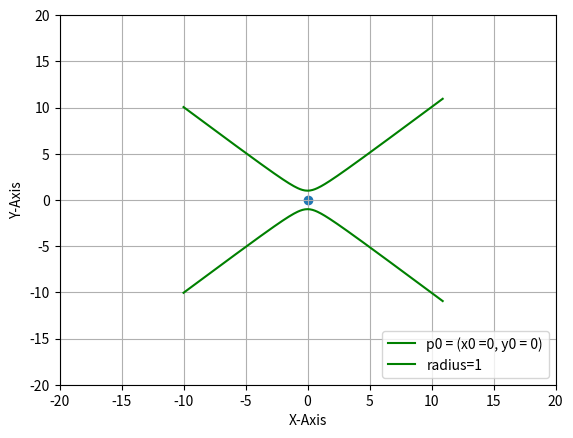

Recreate this plot in Python.
#/usr/bin/env python3

import numpy as np
import matplotlib.pyplot as plt



x = np.arange(-10, 11, 0.1)

x0 = 0
y0 = 0
# p0 = (x0, y0)
a = 1
b = 1


# y_pos = np.sqrt(r**2 - (x-x0)**2) + y0 
#y_pos = y0 + np.sqrt(b**2(a**2-(x-x0)**2) )
y_pos = np.sqrt((1+x**2/b**2)*a**2)
y_neg = - y_pos
# x_pos = np.sqrt((1-x**2/a**2)*-b**2)
# x_neg = -x_pos
plt.xlabel("X-Axis")
plt.ylabel("Y-Axis")

plt.xlim(-20, 20)
plt.ylim(-20, 20)

plt.plot(x, y_pos, color='g')
plt.plot(x, y_neg, color='g')
# plt.plot(x, x_pos, color='g')
# plt.plot(x, x_neg, color='g')

plt.scatter(x0, y0)

plt.legend(["p0 = (x0 ={}, y0 = {})".format(x0, y0), "radius={}".format(a, b)], loc="lower right")

plt.grid()
plt.show()